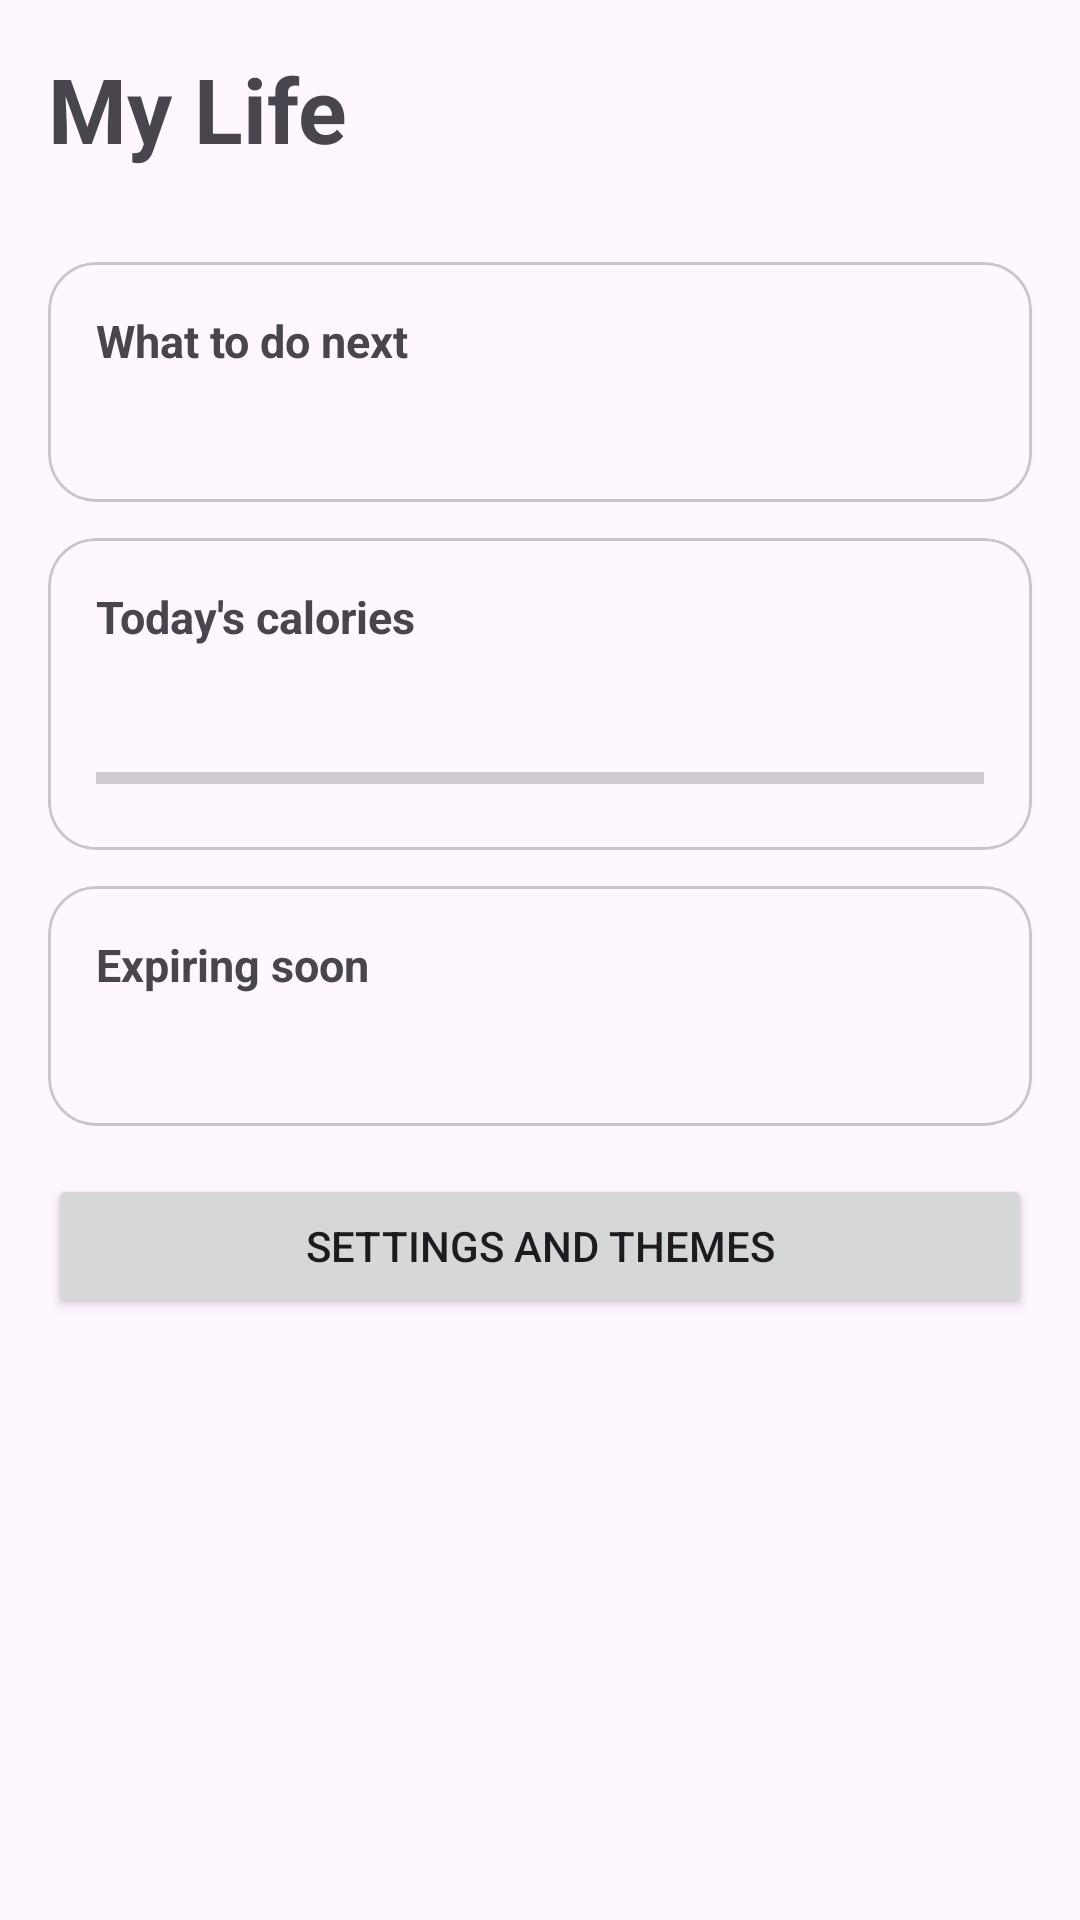

Android layout source for this screen:
<!-- AndroidManifest.xml: application theme Theme.MyLife -->
<!-- res/layout/activity_home.xml -->
<?xml version="1.0" encoding="utf-8"?>
<ScrollView xmlns:android="http://schemas.android.com/apk/res/android" xmlns:app="http://schemas.android.com/apk/res-auto"
    android:layout_width="match_parent" android:layout_height="match_parent">
<LinearLayout android:layout_width="match_parent" android:layout_height="wrap_content" android:orientation="vertical" android:padding="16dp">
    <TextView android:layout_width="match_parent" android:layout_height="wrap_content" android:text="My Life" android:textSize="30sp" android:textStyle="bold"/>
    <TextView android:id="@+id/date" android:layout_width="match_parent" android:layout_height="wrap_content"/>
    <com.google.android.material.card.MaterialCardView android:layout_width="match_parent" android:layout_height="wrap_content" android:layout_marginTop="12dp" app:cardCornerRadius="16dp">
        <LinearLayout android:layout_width="match_parent" android:layout_height="wrap_content" android:orientation="vertical" android:padding="16dp">
            <TextView android:layout_width="match_parent" android:layout_height="wrap_content" android:text="What to do next" android:textStyle="bold" android:textSize="15sp"/>
            <TextView android:id="@+id/tvNext" android:layout_width="match_parent" android:layout_height="wrap_content" android:paddingTop="6dp" android:textSize="16sp"/>
        </LinearLayout>
    </com.google.android.material.card.MaterialCardView>
    <com.google.android.material.card.MaterialCardView android:layout_width="match_parent" android:layout_height="wrap_content" android:layout_marginTop="12dp" app:cardCornerRadius="16dp">
        <LinearLayout android:layout_width="match_parent" android:layout_height="wrap_content" android:orientation="vertical" android:padding="16dp">
            <TextView android:layout_width="match_parent" android:layout_height="wrap_content" android:text="Today's calories" android:textStyle="bold" android:textSize="15sp"/>
            <TextView android:id="@+id/tvCal" android:layout_width="match_parent" android:layout_height="wrap_content" android:paddingTop="6dp" android:textSize="16sp"/>
            <ProgressBar android:id="@+id/pbCal" style="?android:attr/progressBarStyleHorizontal" android:layout_width="match_parent" android:layout_height="wrap_content" android:max="2000" android:paddingTop="8dp"/>
        </LinearLayout>
    </com.google.android.material.card.MaterialCardView>
    <com.google.android.material.card.MaterialCardView android:layout_width="match_parent" android:layout_height="wrap_content" android:layout_marginTop="12dp" app:cardCornerRadius="16dp">
        <LinearLayout android:layout_width="match_parent" android:layout_height="wrap_content" android:orientation="vertical" android:padding="16dp">
            <TextView android:layout_width="match_parent" android:layout_height="wrap_content" android:text="Expiring soon" android:textStyle="bold" android:textSize="15sp"/>
            <TextView android:id="@+id/tvExp" android:layout_width="match_parent" android:layout_height="wrap_content" android:paddingTop="6dp" android:textSize="16sp"/>
        </LinearLayout>
    </com.google.android.material.card.MaterialCardView>
    <Button android:id="@+id/settings" android:layout_width="match_parent" android:layout_height="wrap_content" android:layout_marginTop="16dp" android:text="Settings and themes"/>
</LinearLayout>
</ScrollView>
<!-- resources referenced by this layout -->
<resources>
  <style name="Theme.MyLife" parent="Theme.Material3.DayNight.NoActionBar" />
</resources>
